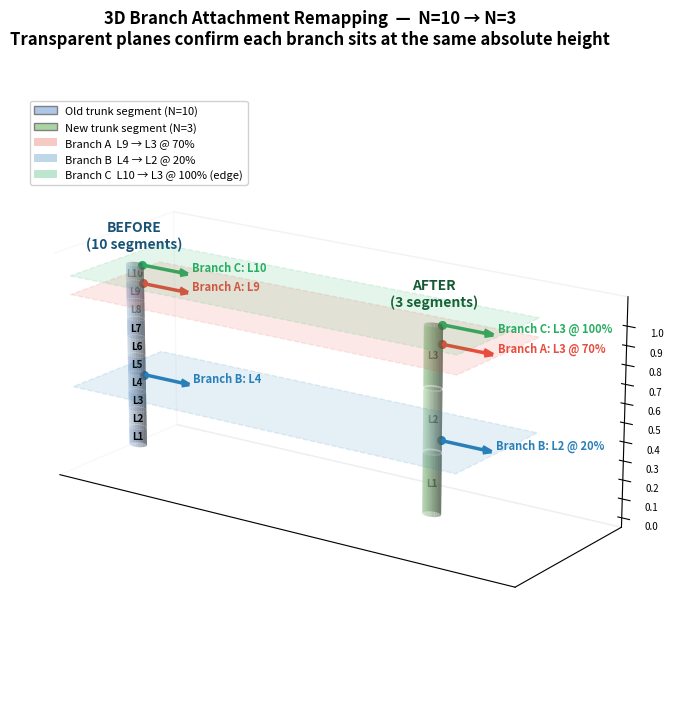

Recreate this plot in Python. (Note: this script raises an exception after producing the figure.)
"""
visual_remapping_3d_new.py - 3D Comparison of Branch Attachment Remapping

Shows BEFORE and AFTER stem reduction side-by-side in a true 3D matplotlib plot.
Both trunks have the same total height; branches are drawn as cylinders; horizontal
planes (like the old "riquadri") cross both columns at the same absolute height,
proving geometric preservation.

Mathematical model (p=1.0, top-of-link convention):
    H_abs = attach_link / N_old          (fraction of total height)
    V     = H_abs * N_new
    k_new = floor(V) + 1  if H<1.0,  else N_new   (1-based, edge-case guarded)
    p_new = V - floor(V)               (fraction within new link)

Example shown (user's example A): N=10 → N=3
  Branch A at L9  → L3 @ 70%     H=0.90
  Branch B at L4  → L2 @ 20%     H=0.40
  Branch C at L10 → L3 @ 100%    H=1.00  (edge-case: clamped to top)

Run with:
    cd /home/alessandro/isaacsim/autotom_digital_twin
    uv run python src/exporterV2/core/optimizations/tests/3_geometry/visual_remapping_3d_new.py
"""

import math
import sys
import os
import numpy as np
import matplotlib.pyplot as plt
import matplotlib.patches as mpatches
from mpl_toolkits.mplot3d import Axes3D          # noqa: F401
from mpl_toolkits.mplot3d.art3d import Poly3DCollection

# ── remapping math ────────────────────────────────────────────────────────────

def remap(attach_link: int, n_old: int, n_new: int) -> tuple[int, float]:
    """Remap 1-based attach_link from n_old → n_new.  Returns (k_new, p_new)."""
    H = attach_link / n_old
    if H >= 1.0:
        return n_new, 1.0
    V = H * n_new
    k = math.floor(V) + 1
    p = V - math.floor(V)
    return k, p


# ── 3-D drawing helpers ───────────────────────────────────────────────────────

N_THETA = 24   # cylinder resolution


def _cylinder_surface(base, top, radius):
    """Return (X, Y, Z) arrays for a vertical cylinder from base to top z."""
    theta = np.linspace(0, 2 * np.pi, N_THETA)
    zs    = np.array([base, top])
    T, Z  = np.meshgrid(theta, zs)
    X = radius * np.cos(T)
    Y = radius * np.sin(T)
    return X, Y, Z


def draw_trunk(ax, x_offset, n_links, total_h, trunk_r, seg_colors):
    """Draw a segmented trunk at x_offset (trunk axis = Z)."""
    link_h = total_h / n_links
    for i in range(n_links):
        z0 = i * link_h
        z1 = z0 + link_h * 0.97          # tiny visual gap
        X, Y, Z = _cylinder_surface(z0, z1, trunk_r)
        ax.plot_surface(
            X + x_offset, Y, Z,
            color=seg_colors[i % len(seg_colors)],
            alpha=0.55, linewidth=0, edgecolor="none",
        )
        # Link label
        ax.text(x_offset, 0, z0 + link_h / 2,
                f"L{i+1}", ha="center", va="center",
                fontsize=7, color="k", fontweight="bold", zorder=10)


def draw_branch_arrow(ax, x_trunk, z_attach, color, length=0.35, label=""):
    """Draw a horizontal arrow + label representing a branch."""
    x_end = x_trunk + length
    ax.quiver(x_trunk, 0, z_attach,
              length, 0, 0,
              color=color, linewidth=2.5, arrow_length_ratio=0.18)
    ax.text(x_end + 0.03, 0, z_attach + 0.02,
            label, color=color, fontsize=8, fontweight="bold")
    # dot at attachment
    ax.scatter([x_trunk], [0], [z_attach],
               c=color, s=60, edgecolors="white", linewidths=1.2, zorder=9)


def draw_height_plane(ax, z_abs, x_min, x_max, color, alpha=0.10):
    """Draw a transparent horizontal square at height z_abs."""
    y_r = 0.6
    verts = [
        [(x_min, -y_r, z_abs), (x_max, -y_r, z_abs),
         (x_max,  y_r, z_abs), (x_min,  y_r, z_abs)]
    ]
    poly = Poly3DCollection(verts, alpha=alpha, facecolor=color, edgecolor=color,
                            linewidth=1.0, linestyle="--")
    ax.add_collection3d(poly)


# ── main scenario ─────────────────────────────────────────────────────────────

def main():
    # ── parameters ───────────────────────────────────────────────────────────
    N_OLD    = 10
    N_NEW    = 3
    TOTAL_H  = 1.0          # metres (normalised)
    TRUNK_R  = 0.06
    X_OLD    = 0.0          # x-position of old trunk centre
    X_NEW    = 2.2          # x-position of new trunk centre
    X_PLANE_MIN = X_OLD - 0.15
    X_PLANE_MAX = X_NEW + 0.45

    branches = [
        {"label": "Branch A", "link_old": 9,  "color": "#e74c3c"},   # red
        {"label": "Branch B", "link_old": 4,  "color": "#2980b9"},   # blue
        {"label": "Branch C", "link_old": 10, "color": "#27ae60"},   # green (edge)
    ]

    # segment colours
    old_colors = ["#aec6e8", "#c8dbf0"]
    new_colors = ["#a8d5a2", "#c5e8bf"]

    # ── figure ────────────────────────────────────────────────────────────────
    fig = plt.figure(figsize=(13, 8))
    ax  = fig.add_subplot(111, projection="3d")
    ax.set_box_aspect([2.8, 1, 1.2])

    # ── draw trunks ───────────────────────────────────────────────────────────
    draw_trunk(ax, X_OLD, N_OLD, TOTAL_H, TRUNK_R, old_colors)
    draw_trunk(ax, X_NEW, N_NEW, TOTAL_H, TRUNK_R, new_colors)

    link_h_old = TOTAL_H / N_OLD
    link_h_new = TOTAL_H / N_NEW

    # ── for each branch: compute positions, draw plane + arrows ───────────────
    print(f"\n{'='*60}")
    print(f"  Remapping  N={N_OLD} → N={N_NEW}")
    print(f"{'='*60}")
    print(f"  {'Branch':<10} {'Old link':>8} {'H':>6} {'New link':>10} {'p_new':>7}  {'y_old':>7} {'y_new':>7}")
    print(f"  {'-'*60}")

    for b in branches:
        link_old = b["link_old"]
        color    = b["color"]
        lbl      = b["label"]

        # absolute height (top of link, p=1.0)
        z_old = link_old * link_h_old

        # remap
        k_new, p_new = remap(link_old, N_OLD, N_NEW)
        z_new = (k_new - 1) * link_h_new + p_new * link_h_new

        err = abs(z_old - z_new)
        status = "✓" if err < 1e-9 else f"Δ={err:.2e}"

        print(f"  {lbl:<10} L{link_old:>2}       {link_old/N_OLD:.2f}   "
              f"L{k_new} @{p_new*100:5.1f}%   {z_old:.4f}   {z_new:.4f}  {status}")

        # height plane spanning both trunks
        draw_height_plane(ax, z_old, X_PLANE_MIN, X_PLANE_MAX, color, alpha=0.12)

        # old trunk branch
        draw_branch_arrow(ax, X_OLD + TRUNK_R, z_old, color,
                          label=f"{lbl}: L{link_old}")
        # new trunk branch
        p_pct = f"{p_new*100:.0f}%"
        draw_branch_arrow(ax, X_NEW + TRUNK_R, z_new, color,
                          label=f"{lbl}: L{k_new} @ {p_pct}")

    print(f"{'='*60}\n")

    # ── column headers ────────────────────────────────────────────────────────
    ax.text(X_OLD, 0, TOTAL_H + 0.07,
            f"BEFORE\n({N_OLD} segments)", ha="center", va="bottom",
            fontsize=10, fontweight="bold", color="#1a5276")
    ax.text(X_NEW, 0, TOTAL_H + 0.07,
            f"AFTER\n({N_NEW} segments)", ha="center", va="bottom",
            fontsize=10, fontweight="bold", color="#145a32")

    # ── axes & labels ─────────────────────────────────────────────────────────
    ax.set_xlabel("", labelpad=0)
    ax.set_ylabel("", labelpad=0)
    ax.set_zlabel("Height (m)", fontsize=9, labelpad=6)

    ax.set_xticks([])
    ax.set_yticks([])
    z_ticks = np.linspace(0, TOTAL_H, N_OLD + 1)
    ax.set_zticks(z_ticks)
    ax.set_zticklabels([f"{z:.1f}" for z in z_ticks], fontsize=7)

    ax.set_xlim(X_PLANE_MIN, X_PLANE_MAX + 0.5)
    ax.set_ylim(-0.8, 0.8)
    ax.set_zlim(-0.05, TOTAL_H + 0.15)

    ax.view_init(elev=18, azim=-55)
    ax.grid(False)
    ax.xaxis.pane.fill = False
    ax.yaxis.pane.fill = False
    ax.zaxis.pane.fill = False

    # ── legend ────────────────────────────────────────────────────────────────
    legend_handles = [
        mpatches.Patch(facecolor="#aec6e8", edgecolor="gray", label=f"Old trunk segment (N={N_OLD})"),
        mpatches.Patch(facecolor="#a8d5a2", edgecolor="gray", label=f"New trunk segment (N={N_NEW})"),
        mpatches.Patch(facecolor="#e74c3c", alpha=0.3, label="Branch A  L9 → L3 @ 70%"),
        mpatches.Patch(facecolor="#2980b9", alpha=0.3, label="Branch B  L4 → L2 @ 20%"),
        mpatches.Patch(facecolor="#27ae60", alpha=0.3, label="Branch C  L10 → L3 @ 100% (edge)"),
    ]
    ax.legend(handles=legend_handles, loc="upper left", fontsize=8,
              framealpha=0.9, bbox_to_anchor=(0.01, 0.99))

    fig.suptitle(
        f"3D Branch Attachment Remapping  —  N={N_OLD} → N={N_NEW}\n"
        "Transparent planes confirm each branch sits at the same absolute height",
        fontsize=12, fontweight="bold",
    )
    plt.tight_layout()

    # save
    script_dir = os.path.dirname(os.path.abspath(__file__))
    out_png = os.path.join(script_dir, "remapping_3d_new.png")
    plt.savefig(out_png, dpi=150, bbox_inches="tight")
    print(f"[OK] Saved PNG: {out_png}")

    plt.show()


if __name__ == "__main__":
    main()
